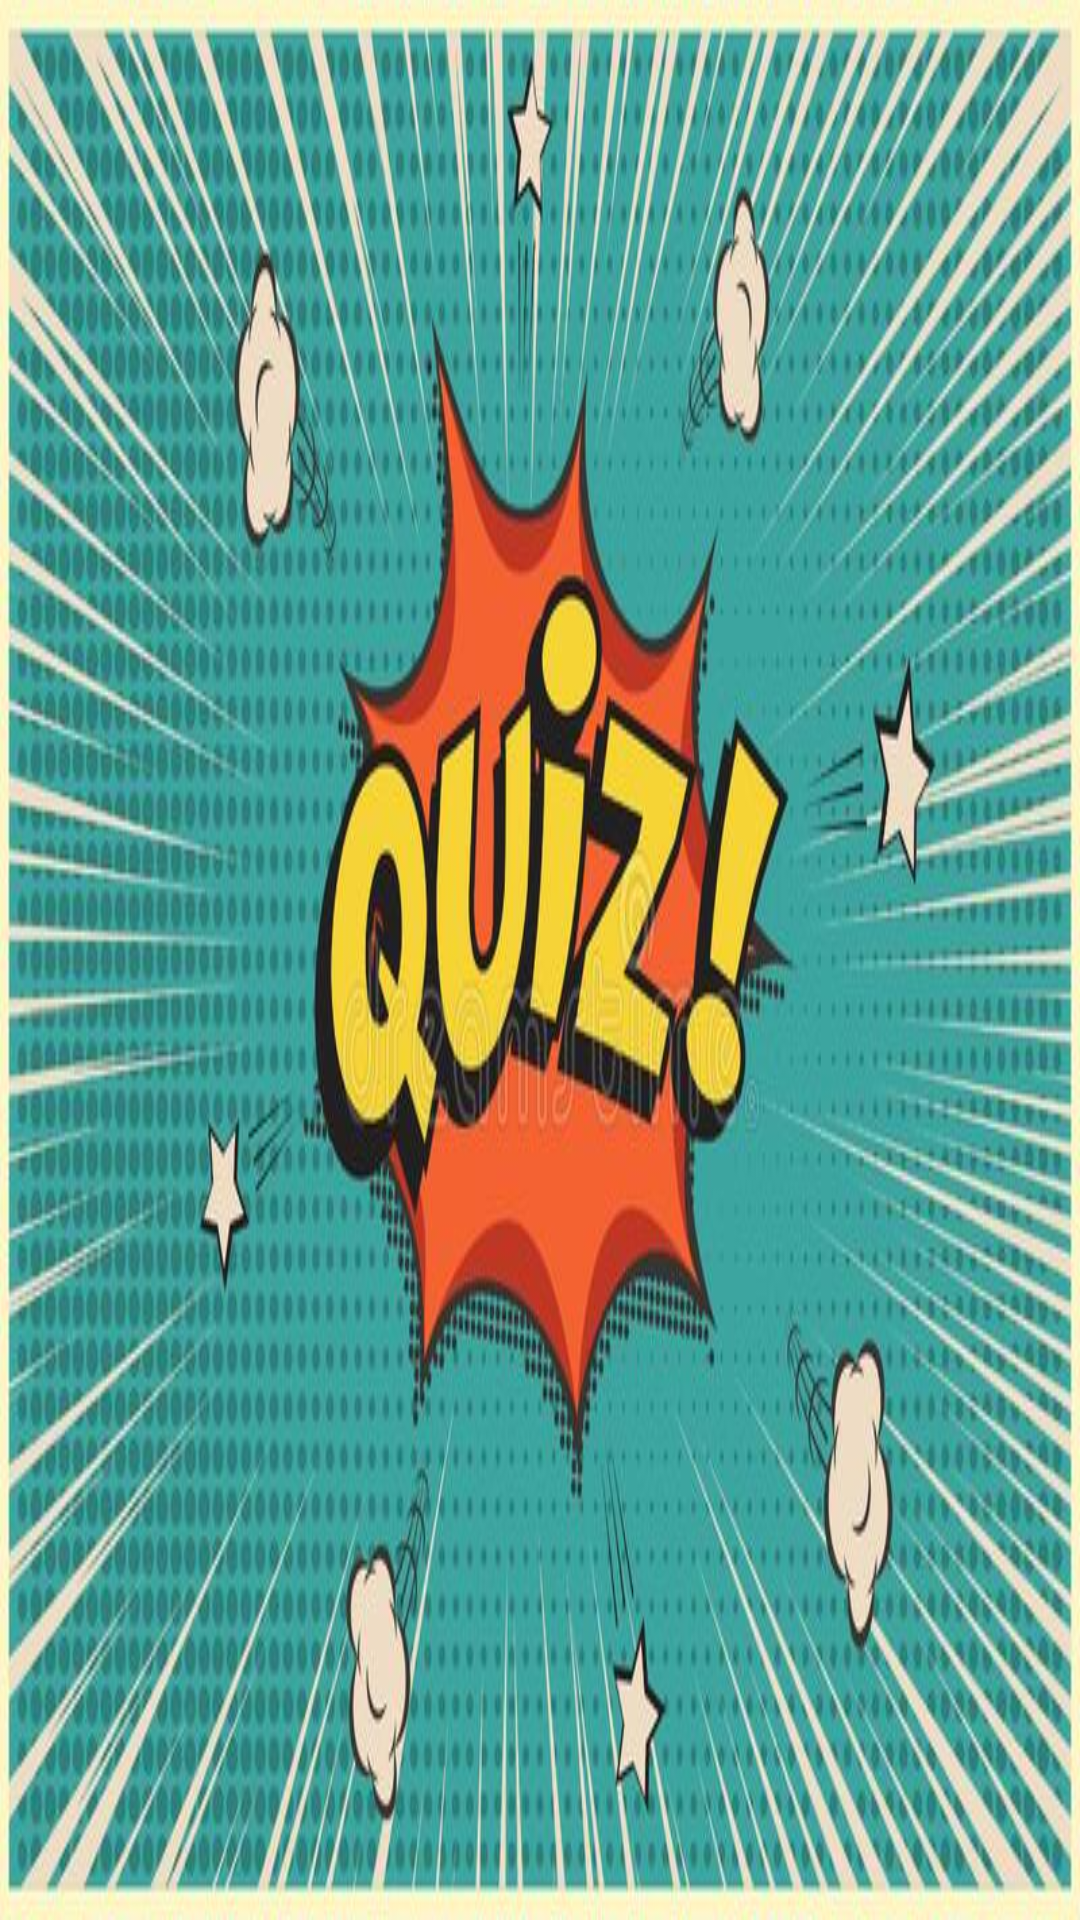

Android layout source for this screen:
<!-- AndroidManifest.xml: activity theme Theme.Quizzical.NoActionBar -->
<!-- res/layout/activity_splash.xml -->
<?xml version="1.0" encoding="utf-8"?>
<LinearLayout xmlns:android="http://schemas.android.com/apk/res/android"
    xmlns:app="http://schemas.android.com/apk/res-auto"
    xmlns:tools="http://schemas.android.com/tools"
    android:id="@+id/linear"
    android:layout_width="match_parent"
    android:layout_height="match_parent"
    android:orientation="vertical"
    tools:context=".SplashActivity">

    <ImageView
        android:layout_width="match_parent"
        android:layout_height="match_parent"
        android:layout_gravity="center"
        android:scaleType="fitXY"
        android:src="@drawable/quiz"/>
</LinearLayout>
<!-- resources referenced by this layout -->
<resources>
  <!-- drawable quiz: jpg bitmap (drawable, 87407 bytes) -->
  <style name="Theme.Quizzical.NoActionBar">
          <item name="windowActionBar">false</item>
          <item name="windowNoTitle">true</item>
      </style>
</resources>
